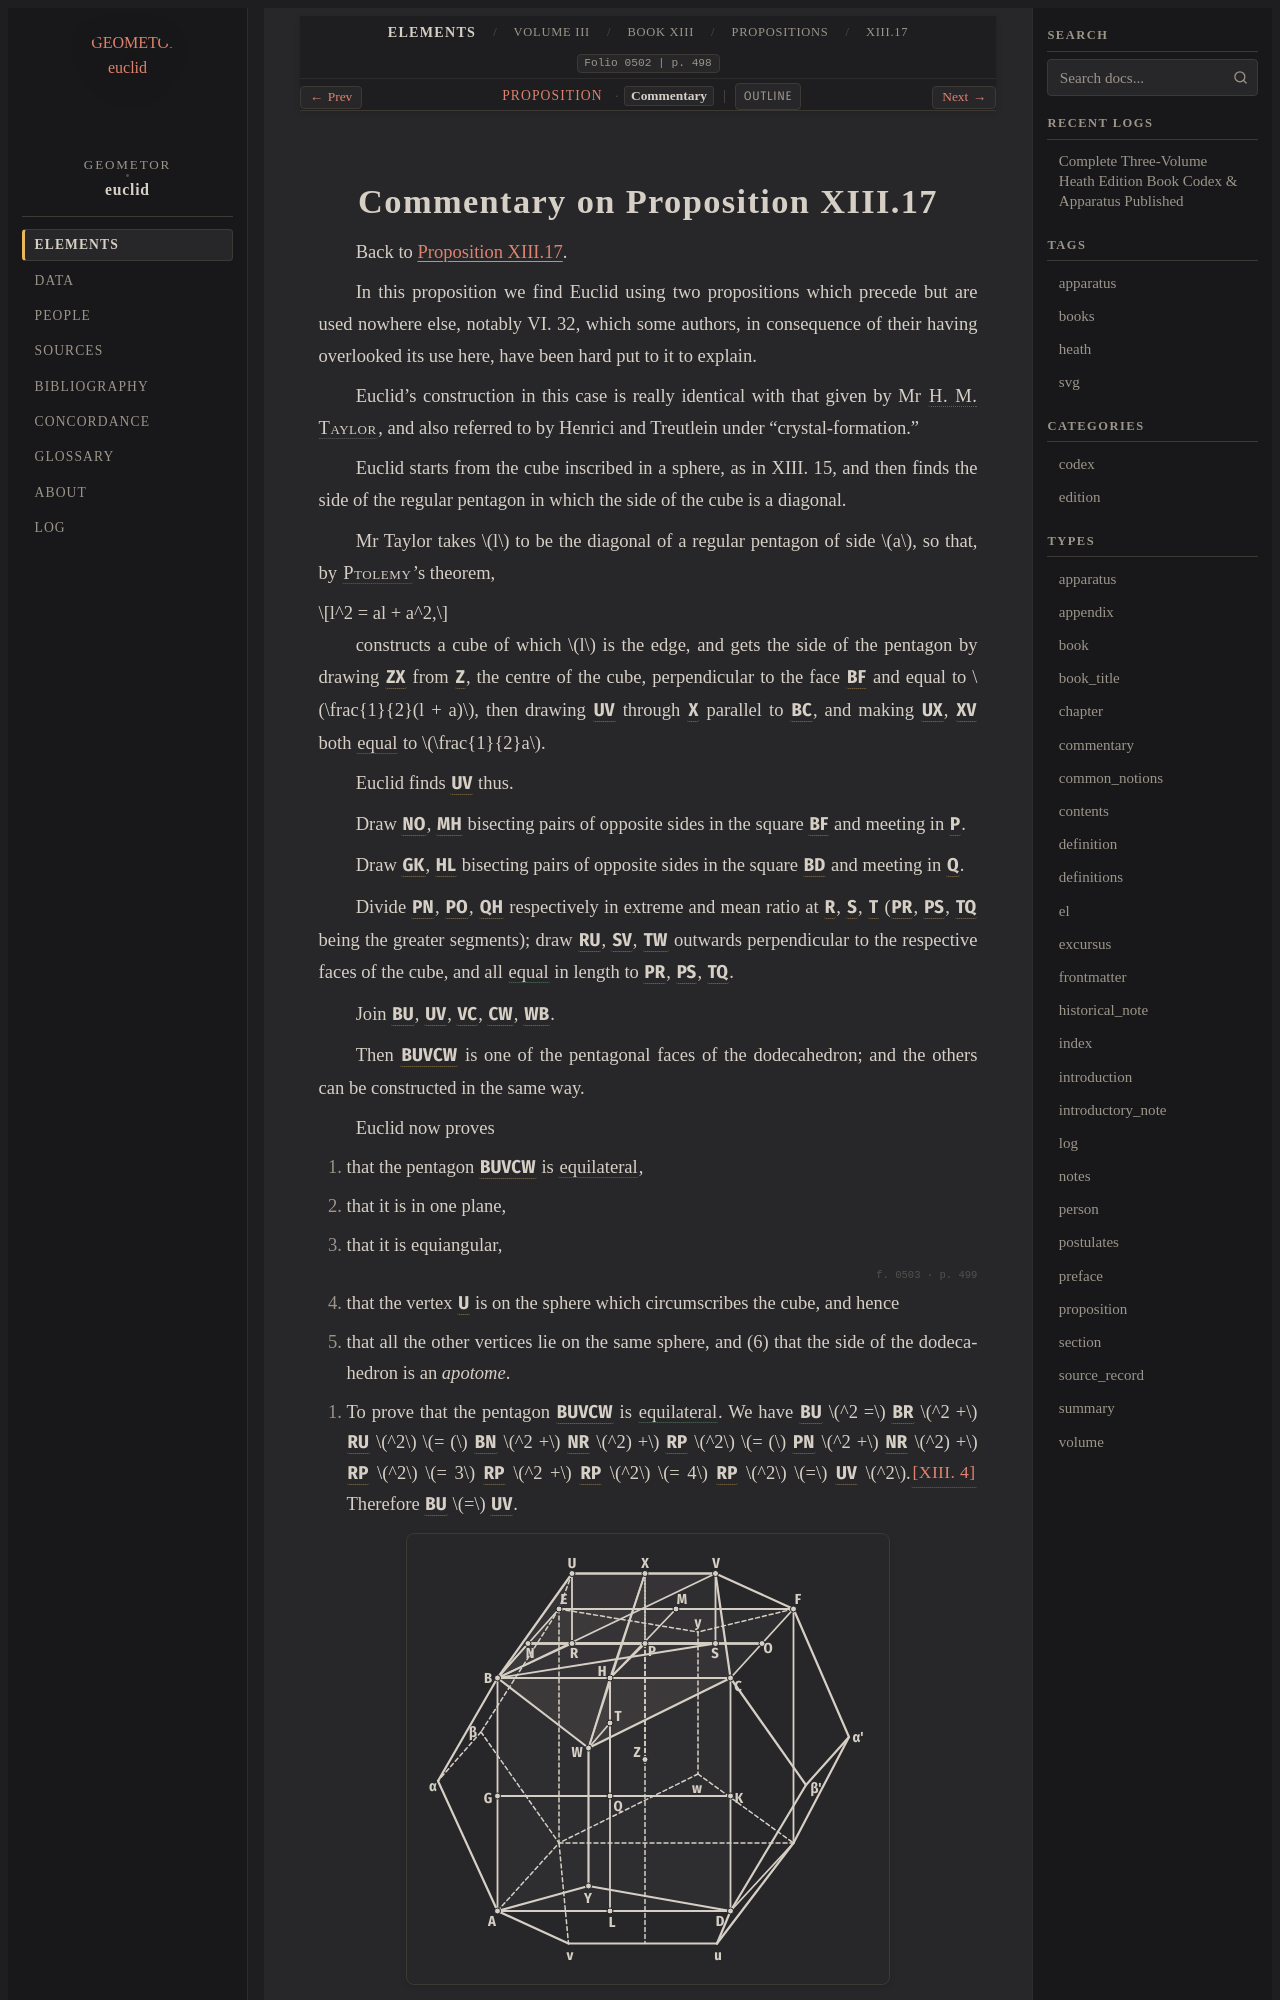

repository: geometor/euclid · page: heath/volume_III/book_xiii/propositions/17/commentary.html · generator: sphinx

:canonical_id: XIII.17.commentary
:volume: III
:book: XIII
:proposition: 17
:type: commentary
:title: Commentary on Proposition XIII.17
:folios: 0502, 0503, 0504, 0505, 0506, 0507
:folio: 0502
:page: 498
:pages: 498, 499, 500, 501, 502, 503

.. _XIII.17.commentary:
